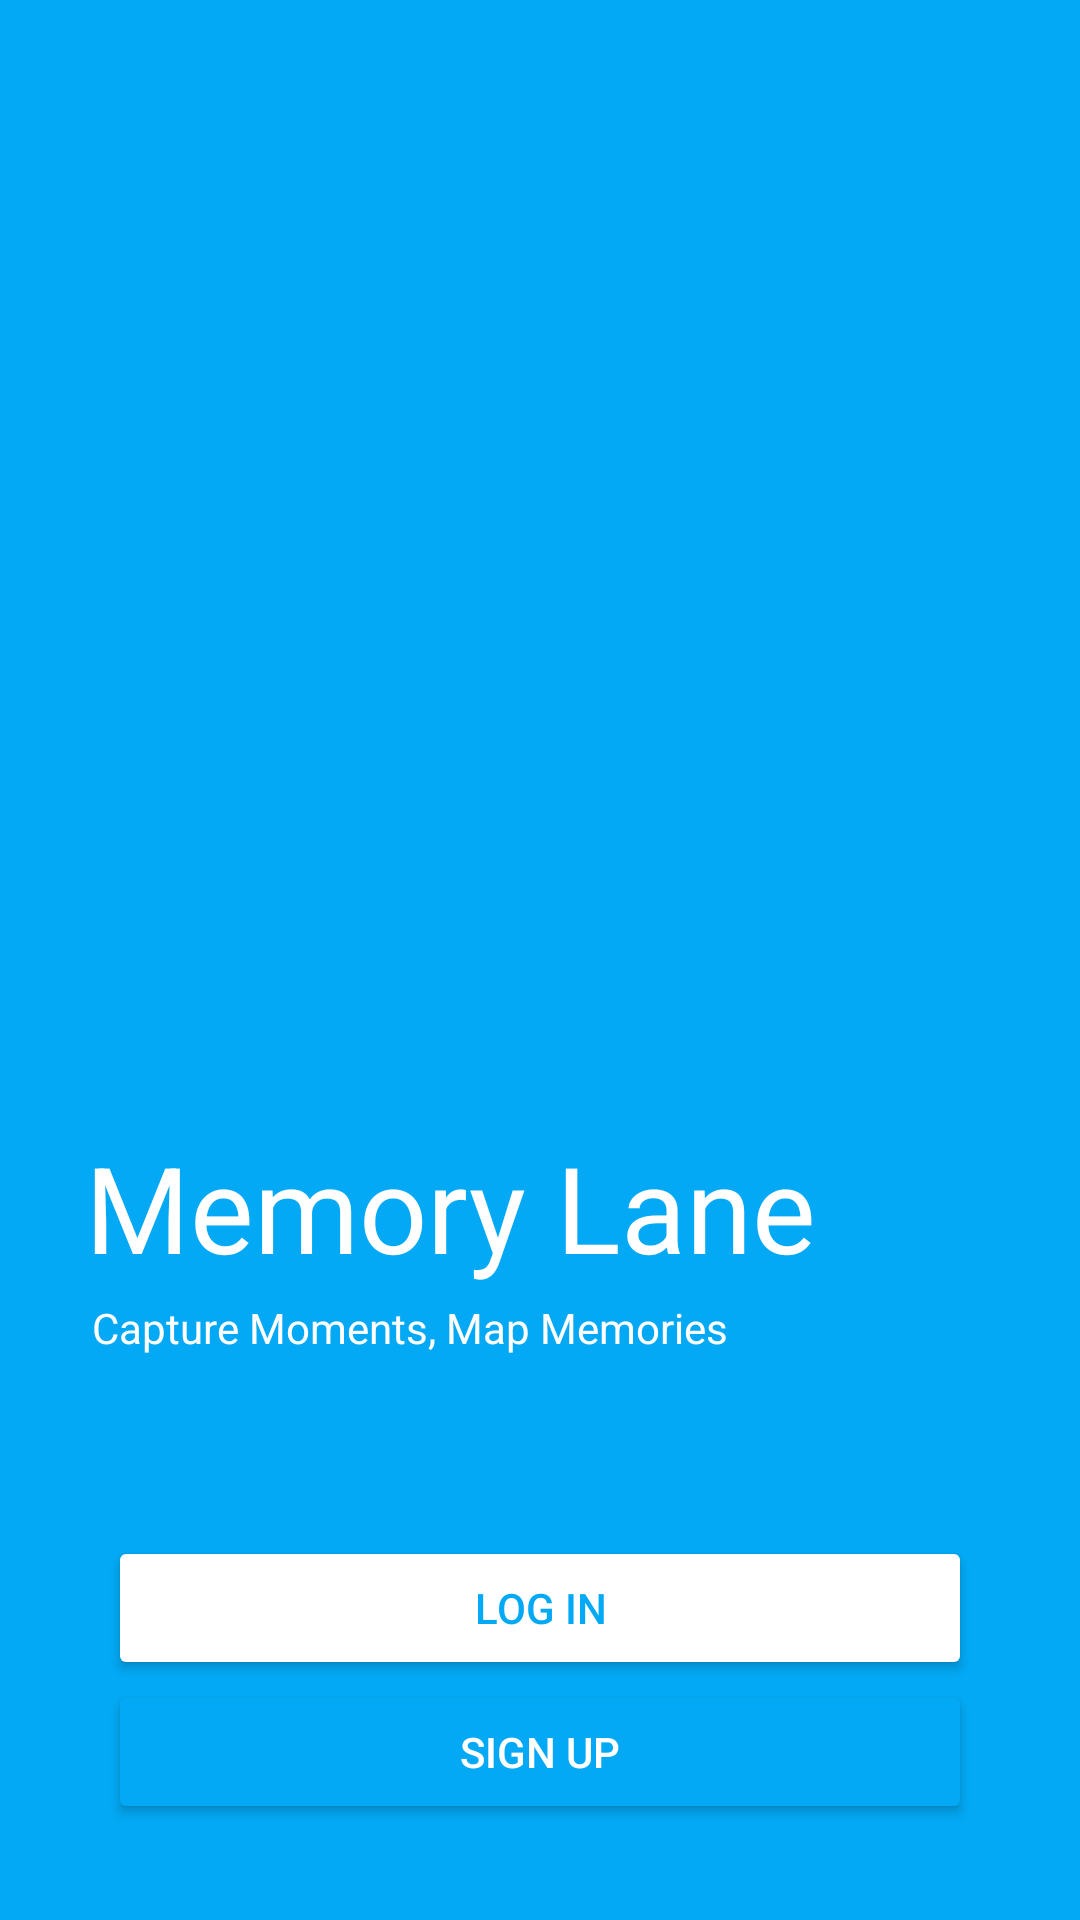

Layout XML and referenced resources for this Android screen:
<!-- AndroidManifest.xml: application theme Theme.Memorylane -->
<!-- res/layout/activity_main.xml -->
<?xml version="1.0" encoding="utf-8"?>
<androidx.constraintlayout.widget.ConstraintLayout xmlns:android="http://schemas.android.com/apk/res/android"
    xmlns:app="http://schemas.android.com/apk/res-auto"
    xmlns:tools="http://schemas.android.com/tools"
    android:id="@+id/relativeLayout"
    android:layout_width="match_parent"
    android:layout_height="match_parent"
    android:background="#03A9F4">

    
    






















    <TextView
        android:id="@+id/memoryLaneTitle"
        android:layout_width="wrap_content"
        android:layout_height="wrap_content"
        android:layout_marginBottom="4dp"
        android:text="Memory Lane"
        android:textColor="#FFFFFF"
        android:textSize="40sp"
        app:layout_constraintBottom_toTopOf="@id/tagLine"
        app:layout_constraintEnd_toEndOf="parent"
        app:layout_constraintHorizontal_bias="0.245"
        app:layout_constraintStart_toStartOf="parent" />

    <TextView
        android:id="@+id/tagLine"
        android:layout_width="wrap_content"
        android:layout_height="wrap_content"
        android:layout_marginBottom="60dp"
        android:text="Capture Moments, Map Memories"
        android:textColor="#FFFFFF"
        android:textSize="14sp"
        app:layout_constraintBottom_toTopOf="@id/loginButton"
        app:layout_constraintEnd_toEndOf="parent"
        app:layout_constraintHorizontal_bias="0.207"
        app:layout_constraintStart_toStartOf="parent" />

    <Button
        android:id="@+id/loginButton"
        android:layout_width="0dp"
        android:layout_height="wrap_content"
        android:backgroundTint="#FFFFFF"
        android:text="Log in"
        android:textColor="#03A9F4"
        app:cornerRadius="5dp"
        app:layout_constraintBottom_toTopOf="@id/signUpButton"
        app:layout_constraintStart_toStartOf="parent"
        app:layout_constraintEnd_toEndOf="parent"
        app:layout_constraintHorizontal_bias="0.5"
        app:layout_constraintWidth_percent="0.8" />

    <Button
        android:id="@+id/signUpButton"
        android:layout_width="0dp"
        android:layout_height="wrap_content"
        android:layout_marginBottom="32dp"
        android:backgroundTint="#03A9F4"
        android:text="Sign up"
        android:textColor="#FFFFFF"
        app:cornerRadius="5dp"
        app:layout_constraintBottom_toBottomOf="parent"
        app:layout_constraintEnd_toEndOf="parent"
        app:layout_constraintStart_toStartOf="parent"
        app:layout_constraintWidth_percent="0.8"
        app:strokeColor="#FFFFFF"
        app:strokeWidth="2dp" />

</androidx.constraintlayout.widget.ConstraintLayout>
<!-- resources referenced by this layout -->
<resources>
  <style name="Theme.Memorylane" parent="Base.Theme.Memorylane" />
  <style name="Base.Theme.Memorylane" parent="Theme.Material3.DayNight.NoActionBar">
          
          
      </style>
</resources>
